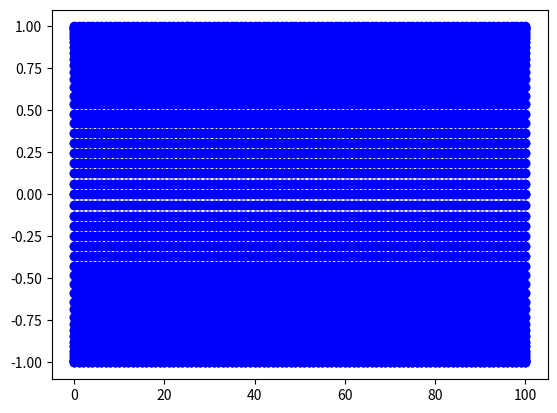

This chart was generated by the following Python code:
import numpy as np
import matplotlib.pyplot as plt
import matplotlib.animation as animation
fig = plt.figure() #アニメーションを出力するウィンドウを生成
ims = [] #画像のリストを作成
N = 100
Nt = 100
y = np.empty(N+1)
for nt in range(Nt+1):
    for i in range(N+1):
        y[i] = np.sin(2*np.pi*(i-nt)/N)
    im = plt.plot(y,'ob') #imとして画像を定義。’ob’は円形の点(o)を青色(b)で書く指定。
    ims.append(im) #imsにimで定義した画像をリストの要素として保存
ani = animation.ArtistAnimation(fig, ims, interval=100)
#出力のウィンドウ(fig)、出力する画像のリスト(ims)、出力の間隔(100ms=0.1s)を指定。
plt.show()